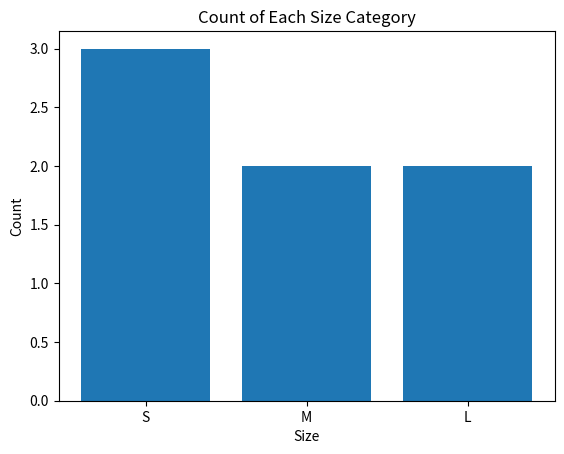

Write the Python code that produced this figure.
import pandas as pd

df = pd.DataFrame({
    'Color': ['Red', 'Blue', 'Green', 'Red', 'Blue', 'Green', 'Red']
})

df['Color'] = df['Color'].astype('category')

print(df)
print(df.dtypes)


#task :- 2

print("task 2")

print("Unique categories:", df['Color'].nunique())
print(df['Color'].value_counts())


#task 3

print("task 3")

df['Size'] = ['Small', 'Medium', 'Large', 'Small', 'Large', 'Medium', 'Small']

df['Size'] = pd.Categorical(
    df['Size'],
    categories=['Small', 'Medium', 'Large'],
    ordered=True
)

sorted_df = df.sort_values('Size')
print(sorted_df)


#task 4

print("task :- 4")

df['Size'] = df['Size'].cat.rename_categories({
    'Small': 'S',
    'Medium': 'M',
    'Large': 'L'
})

print(df)

# Challenge

print("Challenge")

import matplotlib.pyplot as plt

size_counts = df['Size'].value_counts().sort_index()

plt.figure()
plt.bar(size_counts.index, size_counts.values)
plt.xlabel('Size')
plt.ylabel('Count')
plt.title('Count of Each Size Category')
plt.show()
